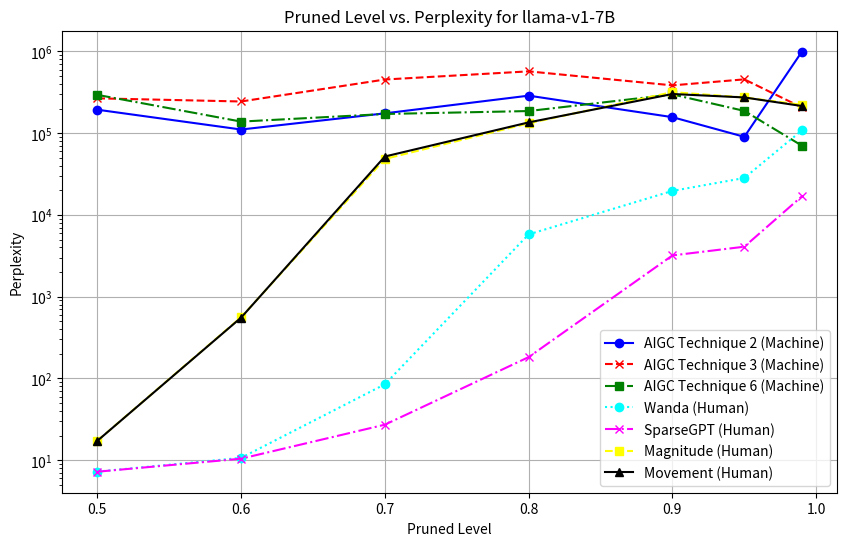

Reproduce this figure in Python.
import matplotlib.pyplot as plt

'''
TODO: ADD the new prelimary result table (from the machine side)
| Pruned Level | aigc_technique2 | aigc_technique3 | aigc_technique6 |
|----------|----------|----------|----------|
| 0.50 | 193740.406 | 266826.094 | 294350.188 |
| 0.60 | 110879.422 | 244139.875 | 138577.469 |
| 0.70 | 174815.859 | 453267.031 | 171725.375 |
| 0.80 | 287734.844 | 570346.750 | 186493.797 |
| 0.90 | 157028.844 | 384411.375 | 298142.469 |
| 0.95 | 90220.781  | 455298.469 | 187259.063 |
| 0.99 | 991519.125 | 206585.391 | 70452.703  |

TODO: ADD the new prelimary result table (from the human side)
| Pruned Level | Wanda | SparseGPT | Magnitude | Movement |
|-----------|-----------------|-----------------|-----------------|-----------------|
| 0.50      | 7.257           |7.234            |17.285           | 17.247          |
| 0.60      | 10.691          |10.442           |559.987          | 554.727         |
| 0.70      | 84.905          |27.214           |48414.551        | 51841.121       |
| 0.80      | 5782.432        |182.463          |132175.578       | 135494.797      |
| 0.90      | 19676.668       |3198.101         |317879.250       | 301472.500      |
| 0.95      | 28309.178       |4088.413         |273552.281       | 273629.750      |
| 0.99      | 108234.484      |16869.203        |222543.047       | 214966.484      |
'''

# Data for machine side
pruned_levels_machine = [0.50, 0.60, 0.70, 0.80, 0.90, 0.95, 0.99]
aigc_technique2 = [193740.406, 110879.422, 174815.859, 287734.844, 157028.844, 90220.781, 991519.125]
aigc_technique3 = [266826.094, 244139.875, 453267.031, 570346.750, 384411.375, 455298.469, 206585.391]
aigc_technique6 = [294350.188, 138577.469, 171725.375, 186493.797, 298142.469, 187259.063, 70452.703]

# Data for human side
pruned_levels_human = [0.50, 0.60, 0.70, 0.80, 0.90, 0.95, 0.99]
wanda_perplexities = [7.257, 10.691, 84.905, 5782.432, 19676.668, 28309.178, 108234.484]
sparsegpt_perplexities = [7.234, 10.442, 27.214, 182.463, 3198.101, 4088.413, 16869.203125]
magnitude_perplexities = [17.285, 559.987, 48414.551, 132175.578, 317879.250, 273552.281, 222543.047]
movement_perplexities = [17.247, 554.727, 51841.121, 135494.797, 301472.500, 273629.750, 214966.484]

# Plot
plt.figure(figsize=(10, 6))

# Machine side plots
plt.plot(pruned_levels_machine, aigc_technique2, marker='o', linestyle='-', color='b', label='AIGC Technique 2 (Machine)')
plt.plot(pruned_levels_machine, aigc_technique3, marker='x', linestyle='--', color='r', label='AIGC Technique 3 (Machine)')
plt.plot(pruned_levels_machine, aigc_technique6, marker='s', linestyle='-.', color='g', label='AIGC Technique 6 (Machine)')

# Human side plots
plt.plot(pruned_levels_human, wanda_perplexities, marker='o', linestyle=':', color='cyan', label='Wanda (Human)')
plt.plot(pruned_levels_human, sparsegpt_perplexities, marker='x', linestyle='-.', color='magenta', label='SparseGPT (Human)')
plt.plot(pruned_levels_human, magnitude_perplexities, marker='s', linestyle='--', color='yellow', label='Magnitude (Human)')
plt.plot(pruned_levels_human, movement_perplexities, marker='^', linestyle='-', color='black', label='Movement (Human)')

# TODO: Annotate each point

plt.yscale('log')  # Set y-axis to logarithmic scale for better visualization
plt.xlabel('Pruned Level')
plt.ylabel('Perplexity')
plt.title('Pruned Level vs. Perplexity for llama-v1-7B')
plt.grid(True)
plt.legend()
plt.show()